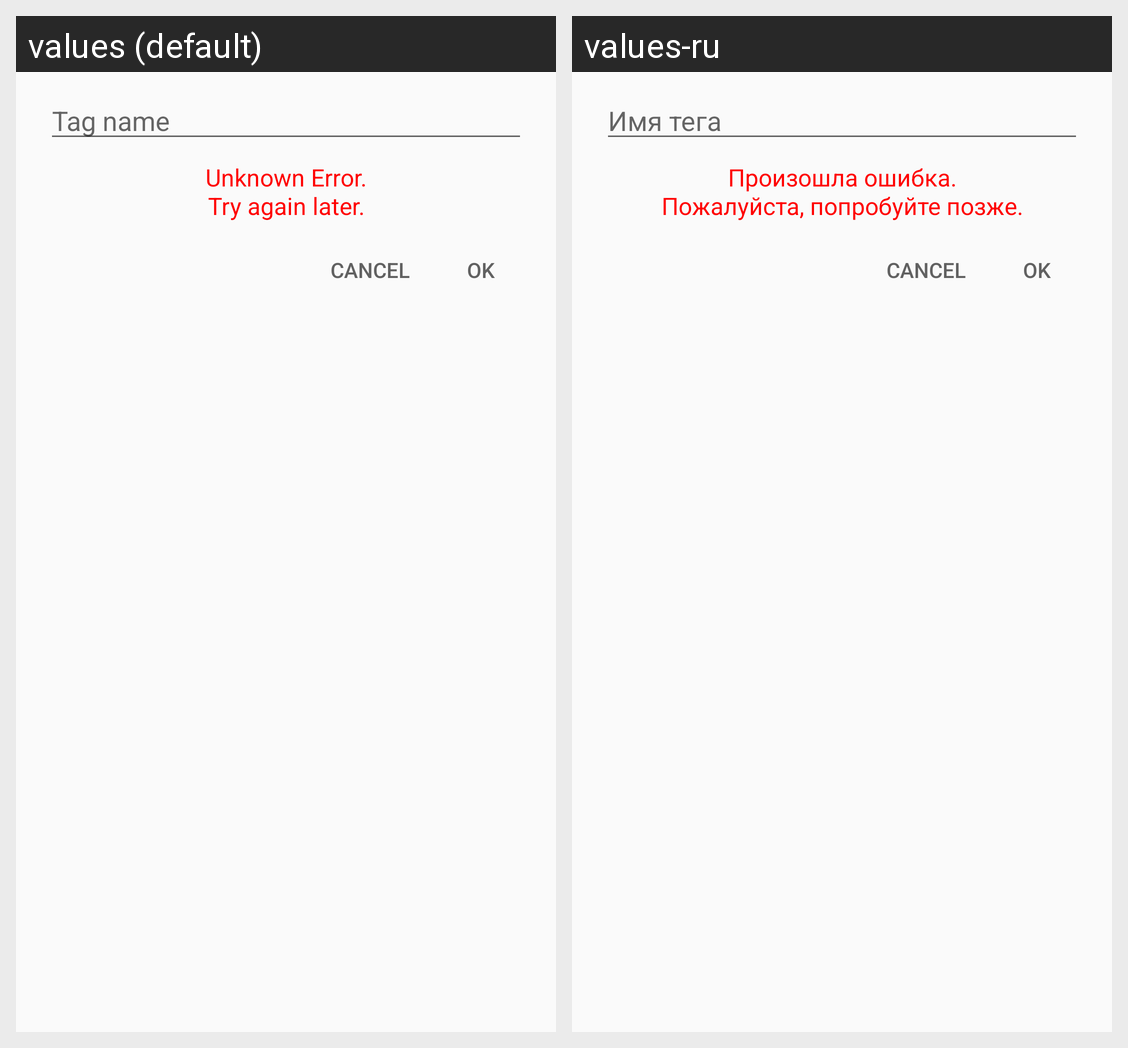

The Android screen above is rendered under two locales of the same app. Produce the string resources it draws, with the default and per-locale values.
Android screen res/layout/layout_add_tag.xml rendered under 2 locales, left to right: values (default), values-ru. Device: Nexus 5 (rendered at 1080×1920; each locale shown at half size, 540×960, under a caption strip naming it); theme AppTheme.
Strings drawn on this screen, with the default value and each locale's value (text and hints the layout hard-codes, and strings that could not be matched under every locale, appear in the picture but are not listed):

tag_name
  values: Tag name
  values-ru: Имя тега

unknown_error
  values: Unknown Error.
      Try again later.
  values-ru: Произошла ошибка.
      Пожалуйста, попробуйте позже.
